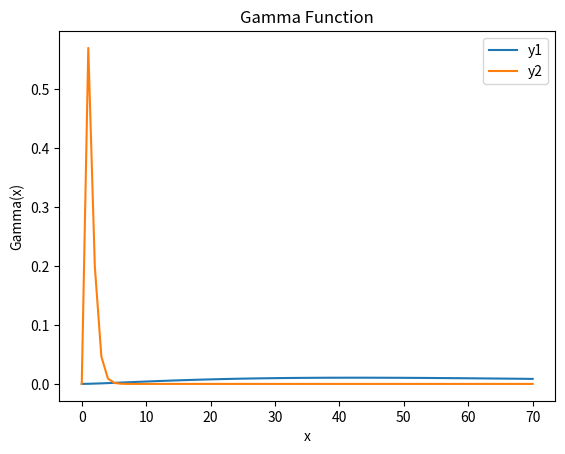

Reproduce this figure in Python.
import random

import matplotlib.pyplot as plt
import numpy as np
import pandas
from scipy.stats import gamma

# Generate x values
x = np.linspace(0, 70, 70)

# Compute y values using the gamma function
y1 = gamma.pdf(x, a=2.41, scale=30.0)
y2 = gamma.pdf(x, a=2.41, scale=0.5)

# y = 10.0 * (y1 / max(y1))

# Create the plot
plt.plot(x, y1, label="y1")
plt.plot(x, y2, label="y2")
plt.title("Gamma Function")
plt.xlabel("x")
plt.ylabel("Gamma(x)")
plt.legend()
# Display the plot

# Display the plot
plt.savefig("test.png")

# output = {"target": y}
# output = pandas.DataFrame.from_dict(output)
# output.to_csv("data/exp1/targets_test2.csv", index=False)
plt.close()
